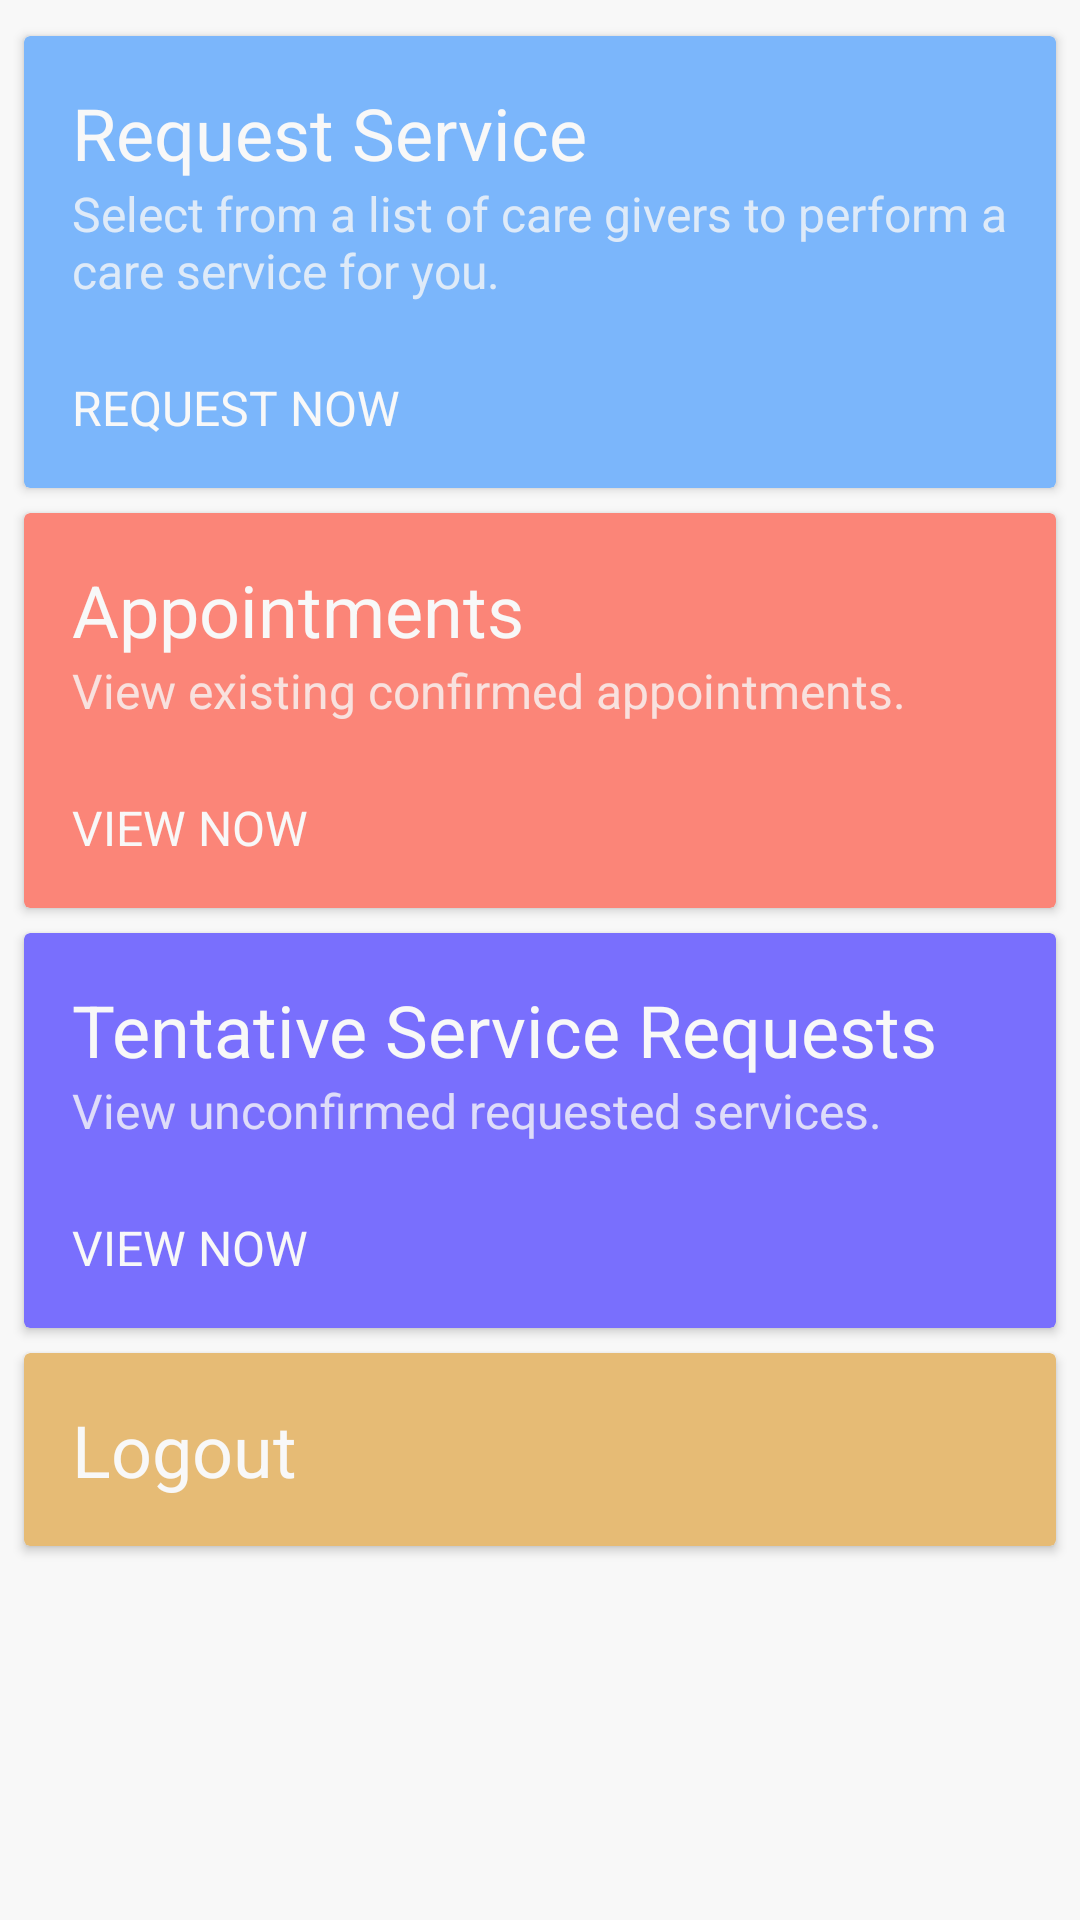

Write the Android layout XML for this screen, with the resource values it uses.
<!-- AndroidManifest.xml: activity theme CareRecipientActivity -->
<!-- res/layout/fragment_care_recipient_main.xml -->
<android.support.v4.widget.NestedScrollView xmlns:android="http://schemas.android.com/apk/res/android"
    xmlns:app="http://schemas.android.com/apk/res-auto"
    xmlns:tools="http://schemas.android.com/tools"
    android:id="@+id/crr_viewPager_container"
    android:layout_width="match_parent"
    android:layout_height="match_parent"
    android:layout_gravity="fill_vertical"
    android:fillViewport="true"
    android:isScrollContainer="true"
    app:layout_behavior="@string/appbar_scrolling_view_behavior"
    tools:context=".fragments.carerecipient.CareRecipientMainFragment">

    <FrameLayout
        android:id="@+id/root_view"
        android:layout_width="match_parent"
        android:layout_height="match_parent"
        android:animateLayoutChanges="true">

        <LinearLayout
            android:layout_width="match_parent"
            android:layout_height="wrap_content"
            android:animateLayoutChanges="true"
            android:orientation="vertical">

            <android.support.v7.widget.CardView
                android:id="@+id/request_service_card"
                style="@style/ClickableCard"
                android:layout_width="match_parent"
                android:layout_height="wrap_content"
                app:cardBackgroundColor="@color/colorRequestService">

                <LinearLayout
                    android:layout_width="match_parent"
                    android:layout_height="wrap_content"
                    android:orientation="horizontal"
                    android:padding="@dimen/activity_horizontal_margin">

                    <LinearLayout
                        android:layout_width="match_parent"
                        android:layout_height="wrap_content"
                        android:layout_gravity="start"
                        android:gravity="start"
                        android:orientation="vertical">

                        <TextView
                            style="@style/CardLargeTitle"
                            android:layout_width="match_parent"
                            android:layout_height="wrap_content"
                            android:text="@string/request_service_title" />

                        <TextView
                            style="@style/default_content_text"
                            android:layout_width="match_parent"
                            android:layout_height="wrap_content"
                            android:text="@string/request_service_content" />

                        <TextView
                            style="@style/CardFooterButton"
                            android:layout_width="match_parent"
                            android:layout_height="wrap_content"
                            android:text="@string/request_service_button" />

                    </LinearLayout>

                    <ImageView
                        android:layout_width="wrap_content"
                        android:layout_height="wrap_content"
                        android:layout_gravity="end"
                        android:src="@drawable/ic_ring_volume_36dp"
                        android:tint="@color/white" />

                </LinearLayout>

            </android.support.v7.widget.CardView>

            <android.support.v7.widget.CardView
                android:id="@+id/view_appointments_card"
                style="@style/ClickableCard"
                android:layout_width="match_parent"
                android:layout_height="wrap_content"
                android:layout_marginTop="-16dp"
                app:cardBackgroundColor="@color/colorViewAppointments">

                <LinearLayout
                    android:layout_width="match_parent"
                    android:layout_height="wrap_content"
                    android:orientation="horizontal"
                    android:padding="@dimen/activity_horizontal_margin">

                    <LinearLayout
                        android:layout_width="match_parent"
                        android:layout_height="wrap_content"
                        android:layout_gravity="start"
                        android:gravity="start"
                        android:orientation="vertical">

                        <TextView
                            style="@style/CardLargeTitle"
                            android:layout_width="match_parent"
                            android:layout_height="wrap_content"
                            android:text="@string/view_appointments_title" />

                        <TextView
                            style="@style/default_content_text"
                            android:layout_width="match_parent"
                            android:layout_height="wrap_content"
                            android:text="@string/view_appointments_content" />

                        <TextView
                            style="@style/CardFooterButton"
                            android:layout_width="match_parent"
                            android:layout_height="wrap_content"
                            android:text="@string/view_appointments_button" />

                    </LinearLayout>

                    <ImageView
                        android:layout_width="wrap_content"
                        android:layout_height="wrap_content"
                        android:layout_gravity="end"
                        android:src="@drawable/ic_ring_volume_36dp"
                        android:tint="@color/white" />

                </LinearLayout>

            </android.support.v7.widget.CardView>

            <android.support.v7.widget.CardView
                android:id="@+id/view_tentative_request_card"
                style="@style/ClickableCard"
                android:layout_width="match_parent"
                android:layout_height="wrap_content"
                android:layout_marginTop="-16dp"
                app:cardBackgroundColor="@color/colorViewTentativeRequest">

                <LinearLayout
                    android:layout_width="match_parent"
                    android:layout_height="wrap_content"
                    android:orientation="horizontal"
                    android:padding="@dimen/activity_horizontal_margin">

                    <LinearLayout
                        android:layout_width="match_parent"
                        android:layout_height="wrap_content"
                        android:layout_gravity="start"
                        android:gravity="start"
                        android:orientation="vertical">

                        <TextView
                            style="@style/CardLargeTitle"
                            android:layout_width="match_parent"
                            android:layout_height="wrap_content"
                            android:text="@string/view_tentative_requests_title" />

                        <TextView
                            style="@style/default_content_text"
                            android:layout_width="match_parent"
                            android:layout_height="wrap_content"
                            android:text="@string/view_tentative_requests_content" />

                        <TextView
                            style="@style/CardFooterButton"
                            android:layout_width="match_parent"
                            android:layout_height="wrap_content"
                            android:text="@string/view_tentative_requests_button" />

                    </LinearLayout>

                    <ImageView
                        android:layout_width="wrap_content"
                        android:layout_height="wrap_content"
                        android:layout_gravity="end"
                        android:src="@drawable/ic_ring_volume_36dp"
                        android:tint="@color/white" />

                </LinearLayout>

            </android.support.v7.widget.CardView>

            <android.support.v7.widget.CardView
                android:id="@+id/logout_card"
                style="@style/ClickableCard"
                android:layout_width="match_parent"
                android:layout_height="wrap_content"
                android:layout_marginTop="-16dp"
                app:cardBackgroundColor="@color/colorLogout">

                <LinearLayout
                    android:layout_width="match_parent"
                    android:layout_height="match_parent"
                    android:layout_gravity="center"
                    android:orientation="horizontal"
                    android:padding="@dimen/activity_horizontal_margin"
                    android:weightSum="1">

                    <TextView
                        android:layout_width="match_parent"
                        android:layout_height="match_parent"
                        android:layout_gravity="start"
                        android:text="@string/action_logout"
                        android:textColor="@color/white"
                        android:textSize="@dimen/medium_font_size" />

                </LinearLayout>

            </android.support.v7.widget.CardView>

        </LinearLayout>

        <include
            layout="@layout/progress_bar"
            android:layout_width="wrap_content"
            android:layout_height="wrap_content"
            android:layout_gravity="center_horizontal"
            android:layout_weight="1" />

    </FrameLayout>

</android.support.v4.widget.NestedScrollView>
<!-- res/layout/progress_bar.xml (included above) -->
<?xml version="1.0" encoding="utf-8"?>
<ProgressBar xmlns:android="http://schemas.android.com/apk/res/android"
    android:id="@+id/load_data_progress_bar"
    style="?android:attr/progressBarStyleLarge"
    android:layout_width="wrap_content"
    android:layout_height="wrap_content"
    android:maxWidth="@dimen/activity_horizontal_margin_extra_large"
    android:maxHeight="@dimen/activity_horizontal_margin_extra_large"
    android:layout_gravity="center"
    android:padding="@dimen/activity_vertical_margin_large"
    android:visibility="gone" />
<!-- resources referenced by this layout -->
<resources>
  <color name="colorLogout">@color/colorSecondaryAccent</color>
  <color name="colorRequestService">#7bb6fb</color>
  <color name="colorViewAppointments">#fb8578</color>
  <color name="colorViewTentativeRequest">#796FFD</color>
  <color name="white">#f8f8f8</color>
  <dimen name="activity_horizontal_margin">16dp</dimen>
  <dimen name="activity_horizontal_margin_extra_large">64dp</dimen>
  <dimen name="activity_vertical_margin_large">32dp</dimen>
  <dimen name="medium_font_size">24dp</dimen>
  <!-- drawable ic_ring_volume_36dp (drawable) -->
  <vector android:height="36dp" android:viewportHeight="24.0"
      android:viewportWidth="24.0" android:width="36dp" xmlns:android="http://schemas.android.com/apk/res/android">
      <path android:fillColor="#FF000000" android:pathData="M23.71,16.67C20.66,13.78 16.54,12 12,12 7.46,12 3.34,13.78 0.29,16.67c-0.18,0.18 -0.29,0.43 -0.29,0.71 0,0.28 0.11,0.53 0.29,0.71l2.48,2.48c0.18,0.18 0.43,0.29 0.71,0.29 0.27,0 0.52,-0.11 0.7,-0.28 0.79,-0.74 1.69,-1.36 2.66,-1.85 0.33,-0.16 0.56,-0.5 0.56,-0.9v-3.1c1.45,-0.48 3,-0.73 4.6,-0.73s3.15,0.25 4.6,0.72v3.1c0,0.39 0.23,0.74 0.56,0.9 0.98,0.49 1.87,1.12 2.66,1.85 0.18,0.18 0.43,0.28 0.7,0.28 0.28,0 0.53,-0.11 0.71,-0.29l2.48,-2.48c0.18,-0.18 0.29,-0.43 0.29,-0.71 0,-0.27 -0.11,-0.52 -0.29,-0.7zM21.16,6.26l-1.41,-1.41 -3.56,3.55 1.41,1.41s3.45,-3.52 3.56,-3.55zM13,2h-2v5h2V2zM6.4,9.81L7.81,8.4 4.26,4.84 2.84,6.26c0.11,0.03 3.56,3.55 3.56,3.55z"/>
  </vector>
  <string name="action_logout">Logout</string>
  <string name="request_service_button">Request Now</string>
  <string name="request_service_content">Select from a list of care givers to perform a care service for you.</string>
  <string name="request_service_title">Request Service</string>
  <string name="view_appointments_button">View Now</string>
  <string name="view_appointments_content">View existing confirmed appointments.</string>
  <string name="view_appointments_title">Appointments</string>
  <string name="view_tentative_requests_button">View Now</string>
  <string name="view_tentative_requests_content">View unconfirmed requested services.</string>
  <string name="view_tentative_requests_title">Tentative Service Requests</string>
  <style name="CardFooterButton">
          <item name="android:textAllCaps">true</item>
          <item name="android:textSize">@dimen/default_font_size</item>
          <item name="android:textColor">@color/white</item>
          <item name="android:layout_marginTop">@dimen/activity_vertical_margin_medium</item>
      </style>
  <style name="CardLargeTitle">
          <item name="android:textSize">@dimen/medium_font_size</item>
          <item name="android:textColor">@color/white</item>
      </style>
  <style name="ClickableCard" parent="StandardCard">
          <item name="android:clickable">true</item>
          <item name="android:foreground">?android:attr/selectableItemBackground</item>
      </style>
  <style name="default_content_text">
          <item name="android:textColor">@color/white</item>
          <item name="android:alpha">0.8</item>
          <item name="android:textSize">@dimen/default_font_size</item>
      </style>
  <style name="CareRecipientActivity" parent="@android:style/Theme.Material.Light.NoActionBar">
          <item name="android:windowTranslucentStatus">true</item>
          <item name="android:windowContentOverlay">@null</item>
      </style>
  <color name="colorSecondaryAccent">#E6BB75</color>
  <dimen name="default_font_size">16dp</dimen>
  <dimen name="activity_vertical_margin_medium">24dp</dimen>
  <style name="StandardCard" parent="CardView">
          <item name="cardCornerRadius">2dp</item>
          <item name="cardElevation">2dp</item>
          <item name="cardMaxElevation">8dp</item>
          <item name="cardUseCompatPadding">true</item>
          <item name="cardPreventCornerOverlap">false</item>
      </style>
</resources>
